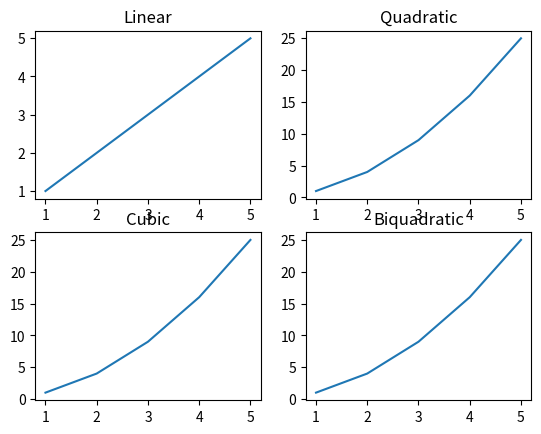

Python code for this plot:
import matplotlib.pyplot as plt

x = [1, 2, 3, 4, 5]
y1 = [i for i in x]         # linear
y2 = [i**2 for i in x]      # quadratic
y3 = [i**3 for i in x]
y4 = [i**4 for i in x]


plt.subplot(2, 2, 1)   
plt.plot(x, y1)
plt.title("Linear")

plt.subplot(2, 2, 2)   
plt.plot(x, y2)
plt.title("Quadratic")

plt.subplot(2, 2, 3)   
plt.plot(x, y2)
plt.title("Cubic")

plt.subplot(2, 2, 4)   
plt.plot(x, y2)
plt.title("Biquadratic")

plt.show()
